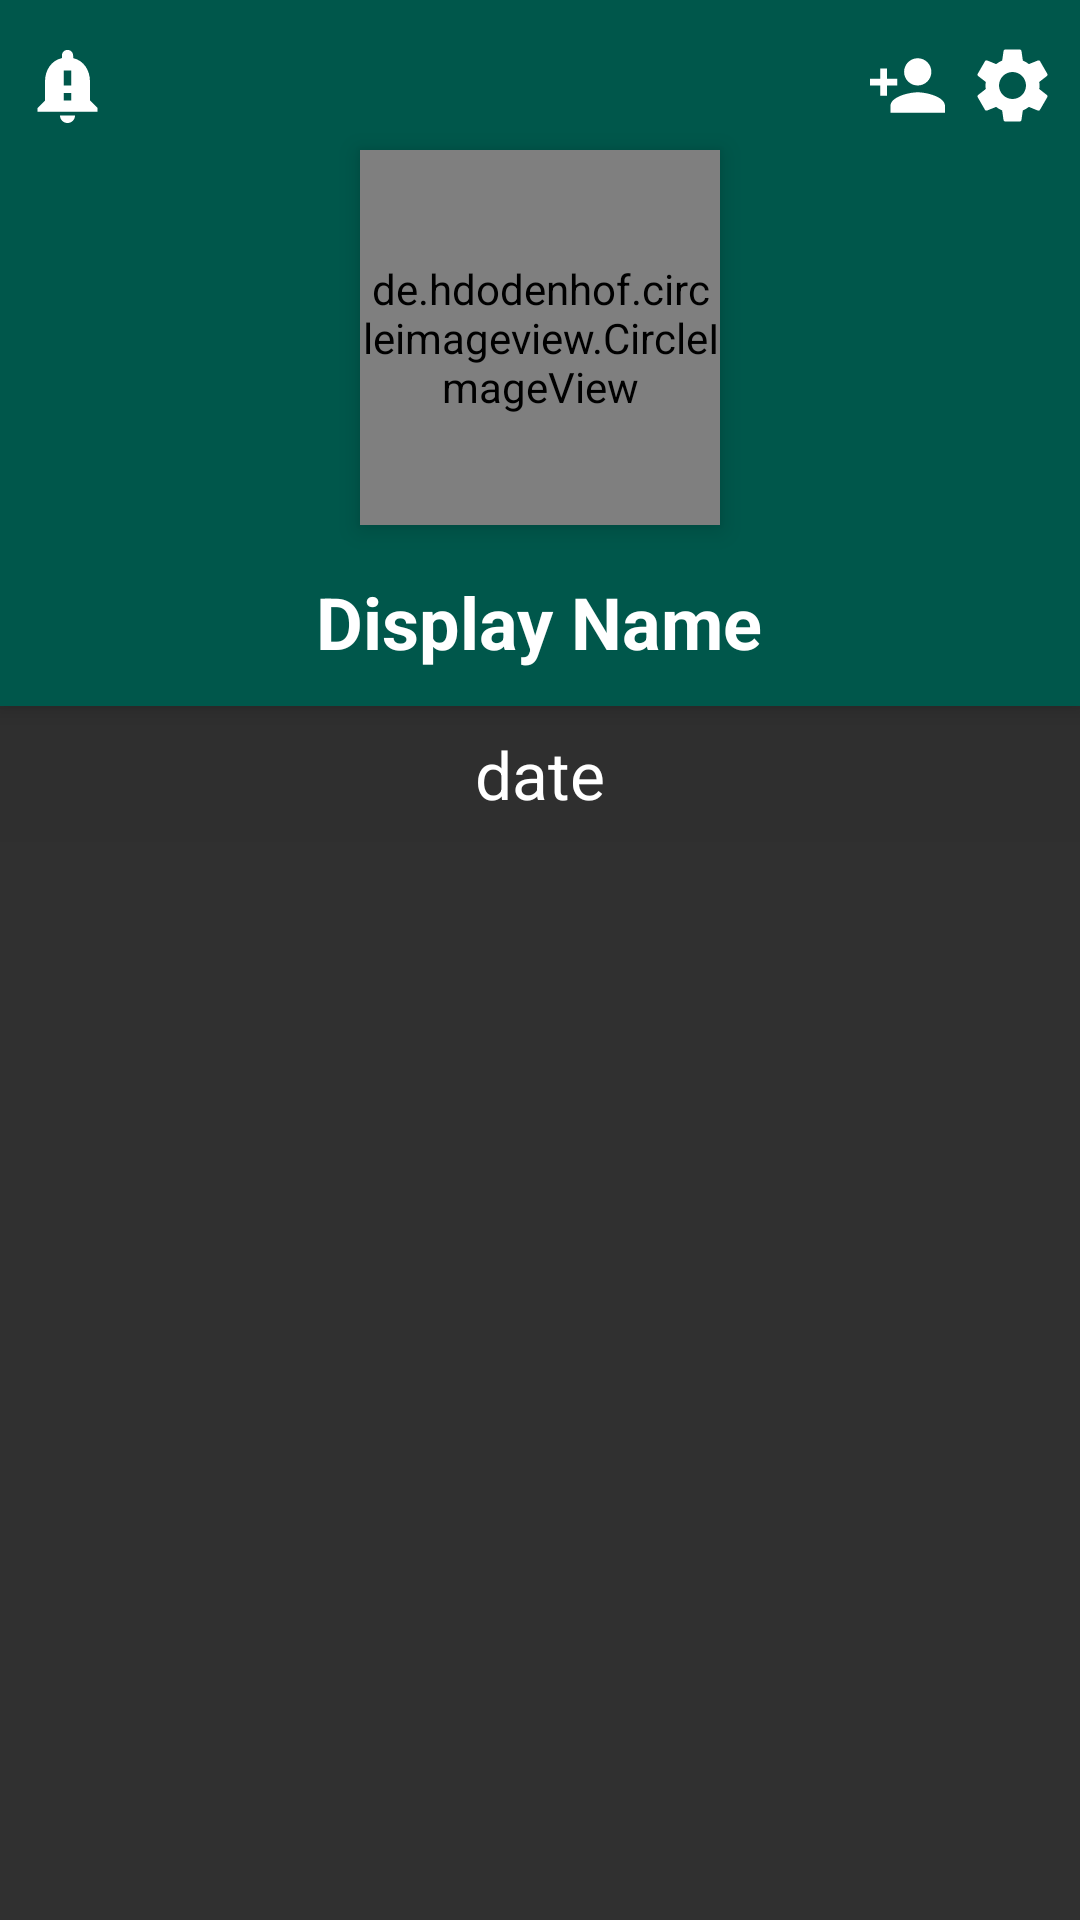

The Android layout XML behind this screen, and the referenced resources:
<!-- AndroidManifest.xml: application theme AppTheme -->
<!-- res/layout/fragment_home.xml -->
<?xml version="1.0" encoding="utf-8"?>
<LinearLayout xmlns:android="http://schemas.android.com/apk/res/android"
    xmlns:app="http://schemas.android.com/apk/res-auto"
    android:orientation="vertical"
    android:layout_width="match_parent"
    android:layout_height="match_parent">

    <RelativeLayout
        android:id="@+id/profile_layout"
        android:layout_width="match_parent"
        android:layout_height="wrap_content"
        android:background="@color/colorPrimaryDark"
        android:elevation="4dp"
        android:paddingBottom="12dp">

        <de.hdodenhof.circleimageview.CircleImageView
            android:id="@+id/homeUserProfilePhoto"
            android:layout_width="120dp"
            android:layout_height="125dp"
            android:layout_marginTop="50dp"
            android:layout_centerHorizontal="true"
            android:elevation="5dp"
            android:scaleType="centerCrop"
            android:src="@drawable/ic_home_default_profile_pic" />

        <ImageView
            android:id="@+id/notificationsBell"
            android:layout_width="25dp"
            android:layout_height="25dp"
            android:layout_marginTop="16dp"
            android:layout_marginLeft="10dp"
            android:src="@drawable/ic_notification_bell"/>


        <ImageView
            android:id="@+id/homeFriends"
            android:layout_width="25dp"
            android:layout_height="25dp"
            android:layout_marginLeft="16dp"
            android:layout_marginTop="16dp"
            android:layout_toLeftOf="@+id/homeSettings"
            android:contentDescription="TODO"
            android:src="@drawable/ic_home_friends" />

        <ImageView
            android:id="@+id/homeSettings"
            android:layout_width="25dp"
            android:layout_height="25dp"
            android:layout_alignParentRight="true"
            android:layout_marginLeft="10dp"
            android:layout_marginTop="16dp"
            android:layout_marginRight="10dp"
            android:src="@drawable/ic_home_settings" />

        <TextView
            android:id="@+id/homeUserDisplayName"
            android:layout_width="wrap_content"
            android:layout_height="wrap_content"
            android:layout_below="@+id/homeUserProfilePhoto"
            android:layout_centerHorizontal="true"
            android:layout_marginTop="16dp"
            android:text="Display Name"
            android:textColor="#fff"
            android:textSize="24sp"
            android:textStyle="bold" />

    </RelativeLayout>

    <TextView
        android:id="@+id/display_currentDate_textView"
        android:layout_width="match_parent"
        android:layout_height="wrap_content"
        android:text="date"
        android:padding="8dp"
        android:textAppearance="@style/TextAppearance.AppCompat.Large"
        android:textAlignment="center"
        android:background="@color/cardview_shadow_end_color"/>

    <android.support.design.widget.CoordinatorLayout
        android:layout_width="match_parent"
        android:layout_height="match_parent">

        <android.support.v7.widget.RecyclerView
            android:id="@+id/currentDay_events_recyclerView"
            android:layout_width="match_parent"
            android:layout_height="match_parent" />

    </android.support.design.widget.CoordinatorLayout>

</LinearLayout>
<!-- resources referenced by this layout -->
<resources>
  <color name="colorPrimaryDark">#00574B</color>
  <!-- drawable ic_home_default_profile_pic (drawable-anydpi) -->
  <vector xmlns:android="http://schemas.android.com/apk/res/android"
      android:width="24dp"
      android:height="24dp"
      android:viewportWidth="20"
      android:viewportHeight="20"
      android:tint="#FFFFFF">
    <group android:translateX="-2"
        android:translateY="-2">
      <path
          android:fillColor="#FF000000"
          android:pathData="M12,2C6.48,2 2,6.48 2,12s4.48,10 10,10 10,-4.48 10,-10S17.52,2 12,2zM12,5c1.66,0 3,1.34 3,3s-1.34,3 -3,3 -3,-1.34 -3,-3 1.34,-3 3,-3zM12,19.2c-2.5,0 -4.71,-1.28 -6,-3.22 0.03,-1.99 4,-3.08 6,-3.08 1.99,0 5.97,1.09 6,3.08 -1.29,1.94 -3.5,3.22 -6,3.22z"/>
    </group>
  </vector>
  <!-- drawable ic_home_friends (drawable-anydpi) -->
  <vector xmlns:android="http://schemas.android.com/apk/res/android"
      android:width="5dp"
      android:height="5dp"
      android:viewportWidth="22"
      android:viewportHeight="22"
      android:tint="#FFFFFF">
    <group android:translateX="-1"
        android:translateY="-1">
      <path
          android:fillColor="#FF000000"
          android:pathData="M15,12c2.21,0 4,-1.79 4,-4s-1.79,-4 -4,-4 -4,1.79 -4,4 1.79,4 4,4zM6,10L6,7L4,7v3L1,10v2h3v3h2v-3h3v-2L6,10zM15,14c-2.67,0 -8,1.34 -8,4v2h16v-2c0,-2.66 -5.33,-4 -8,-4z"/>
    </group>
  </vector>
  <!-- drawable ic_home_settings (drawable-anydpi) -->
  <vector xmlns:android="http://schemas.android.com/apk/res/android"
      android:width="24dp"
      android:height="24dp"
      android:viewportWidth="16.666666"
      android:viewportHeight="16.666666"
      android:tint="#FFFFFF">
    <group android:translateX="-1.6666666"
        android:translateY="-1.6666666">
      <path
          android:fillColor="#FF000000"
          android:pathData="M15.95,10.78c0.03,-0.25 0.05,-0.51 0.05,-0.78s-0.02,-0.53 -0.06,-0.78l1.69,-1.32c0.15,-0.12 0.19,-0.34 0.1,-0.51l-1.6,-2.77c-0.1,-0.18 -0.31,-0.24 -0.49,-0.18l-1.99,0.8c-0.42,-0.32 -0.86,-0.58 -1.35,-0.78L12,2.34c-0.03,-0.2 -0.2,-0.34 -0.4,-0.34H8.4c-0.2,0 -0.36,0.14 -0.39,0.34l-0.3,2.12c-0.49,0.2 -0.94,0.47 -1.35,0.78l-1.99,-0.8c-0.18,-0.07 -0.39,0 -0.49,0.18l-1.6,2.77c-0.1,0.18 -0.06,0.39 0.1,0.51l1.69,1.32c-0.04,0.25 -0.07,0.52 -0.07,0.78s0.02,0.53 0.06,0.78L2.37,12.1c-0.15,0.12 -0.19,0.34 -0.1,0.51l1.6,2.77c0.1,0.18 0.31,0.24 0.49,0.18l1.99,-0.8c0.42,0.32 0.86,0.58 1.35,0.78l0.3,2.12c0.04,0.2 0.2,0.34 0.4,0.34h3.2c0.2,0 0.37,-0.14 0.39,-0.34l0.3,-2.12c0.49,-0.2 0.94,-0.47 1.35,-0.78l1.99,0.8c0.18,0.07 0.39,0 0.49,-0.18l1.6,-2.77c0.1,-0.18 0.06,-0.39 -0.1,-0.51l-1.67,-1.32zM10,13c-1.65,0 -3,-1.35 -3,-3s1.35,-3 3,-3 3,1.35 3,3 -1.35,3 -3,3z"/>
    </group>
  </vector>
  <!-- drawable ic_notification_bell (drawable-anydpi) -->
  <vector xmlns:android="http://schemas.android.com/apk/res/android"
      android:width="24dp"
      android:height="24dp"
      android:viewportWidth="20"
      android:viewportHeight="20"
      android:tint="#FFFFFF">
    <group android:translateX="-2"
        android:translateY="-2">
      <path
          android:fillColor="#FF000000"
          android:pathData="M18,16v-5c0,-3.07 -1.64,-5.64 -4.5,-6.32L13.5,4c0,-0.83 -0.67,-1.5 -1.5,-1.5s-1.5,0.67 -1.5,1.5v0.68C7.63,5.36 6,7.92 6,11v5l-2,2v1h16v-1l-2,-2zM13,16h-2v-2h2v2zM13,12h-2L11,8h2v4zM12,22c1.1,0 2,-0.9 2,-2h-4c0,1.1 0.89,2 2,2z"/>
    </group>
  </vector>
  <style name="AppTheme" parent="Theme.AppCompat.NoActionBar">
          
          <item name="colorPrimary">@color/colorPrimary</item>
          <item name="colorPrimaryDark">@color/colorPrimaryDark</item>
          <item name="colorAccent">@color/lightgreen</item>
      </style>
  <color name="colorPrimary">#008577</color>
  <color name="lightgreen">#00cf78</color>
</resources>
